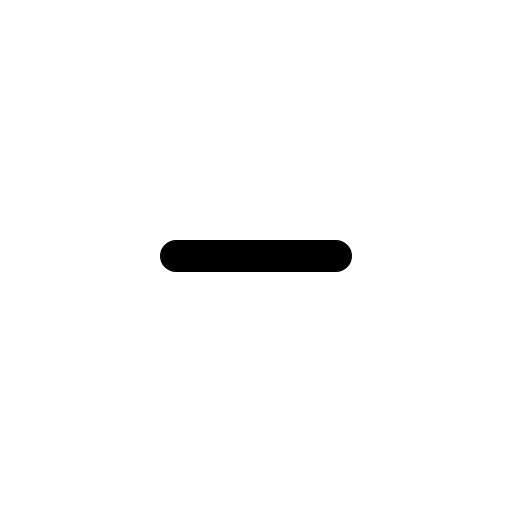
t = 0.00 s
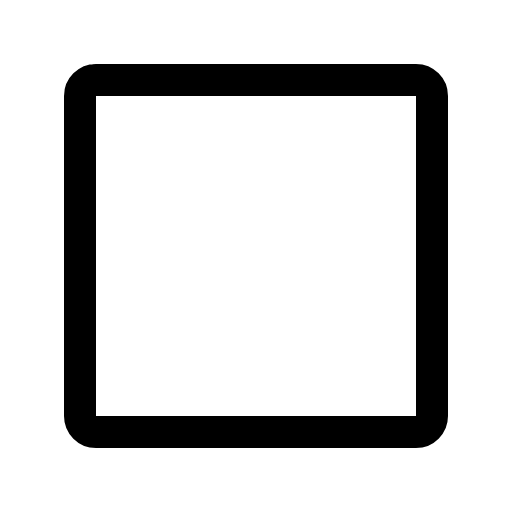
t = 0.30 s
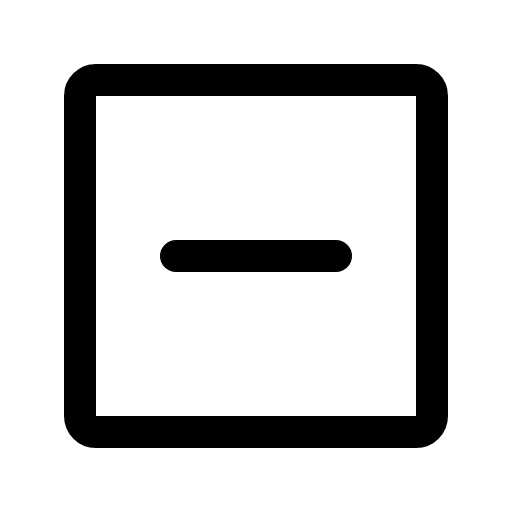
t = 0.68 s
t = 1.05 s: frame unchanged from t = 0.68 s, image omitted
t = 1.43 s: frame unchanged from t = 0.68 s, image omitted

The animated SVG that drew these frames (rendered in a browser with its animation timeline set to each time). Animation: 1 CSS @keyframes rule; one cycle of 1.80 s, repeats indefinitely.

<svg xmlns="http://www.w3.org/2000/svg" viewBox="0 0 256 256">
  <style>
    .draw-line {
      stroke-dasharray: 2000;
      stroke-dashoffset: 0;
    }
    svg:hover .draw-line {
      animation: phosphor-draw-in 1.5s ease-in-out infinite;
    }
    @keyframes phosphor-draw-in {
      0%   { stroke-dashoffset: 2000; }
      100% { stroke-dashoffset: 0; }
    }
  </style><rect width="256" height="256" fill="none"/><rect x="40" y="40" width="176" height="176" rx="8" fill="none" stroke="currentColor" stroke-linecap="round" stroke-linejoin="round" stroke-width="16" class="draw-line" pathLength="1" style="animation-delay: 0s"/><line x1="88" y1="128" x2="168" y2="128" fill="none" stroke="currentColor" stroke-linecap="round" stroke-linejoin="round" stroke-width="16" class="draw-line" pathLength="1" style="animation-delay: 0.3s"/></svg>
